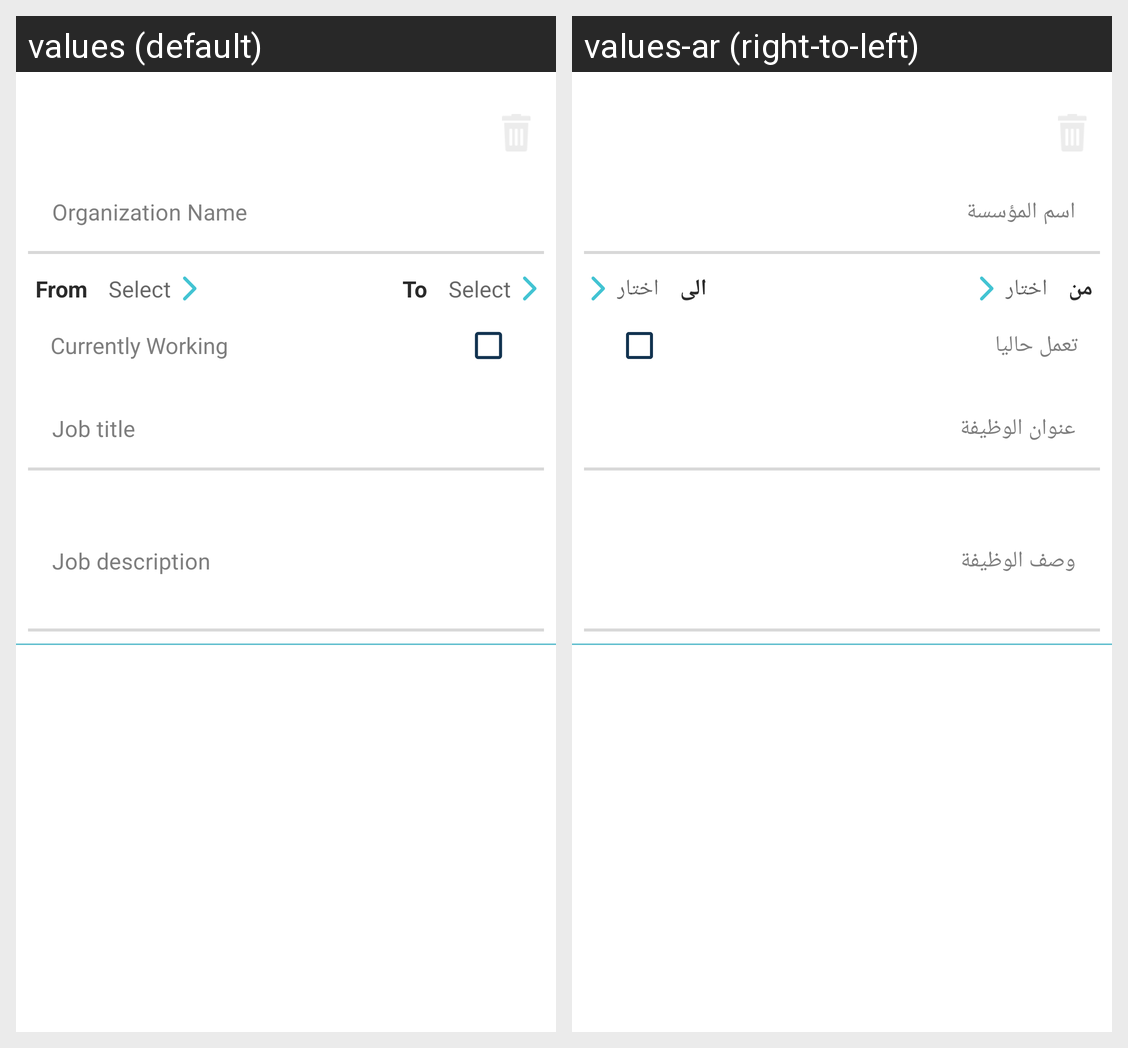

Locale-by-locale string values for the Android screen shown in this grid:
Android screen res/layout/layout_add_experience.xml rendered under 2 locales, left to right: values (default), values-ar (right-to-left). Device: Nexus 5 (rendered at 1080×1920; each locale shown at half size, 540×960, under a caption strip naming it); theme AppTheme.
Strings drawn on this screen, with the default value and each locale's value (text and hints the layout hard-codes, and strings that could not be matched under every locale, appear in the picture but are not listed):

company_or_hospital_name
  values: Organization Name
  values-ar: اسم المؤسسة

from
  values: From
  values-ar: من

select
  values: Select
  values-ar: اختار

to
  values: To
  values-ar: الى

currently_working
  values: Currently Working
  values-ar: تعمل حاليا

job_title
  values: Job title
  values-ar: عنوان الوظيفة

job_description
  values: Job description
  values-ar: وصف الوظيفة
